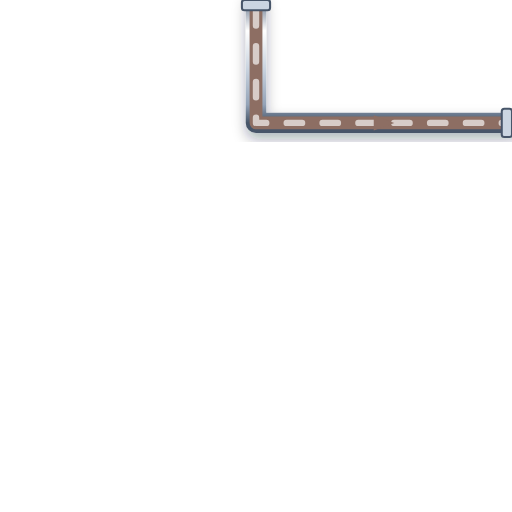
t = 0.00 s
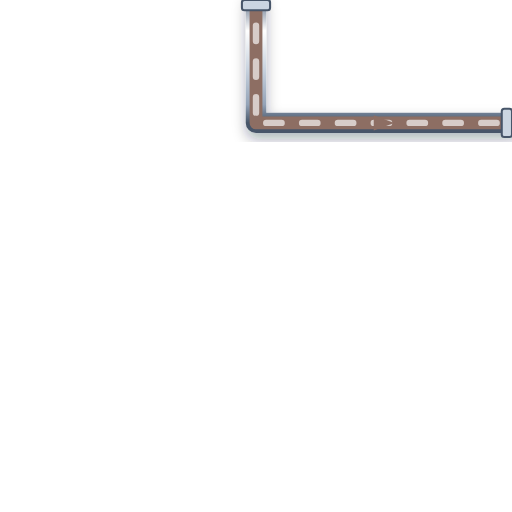
t = 0.20 s
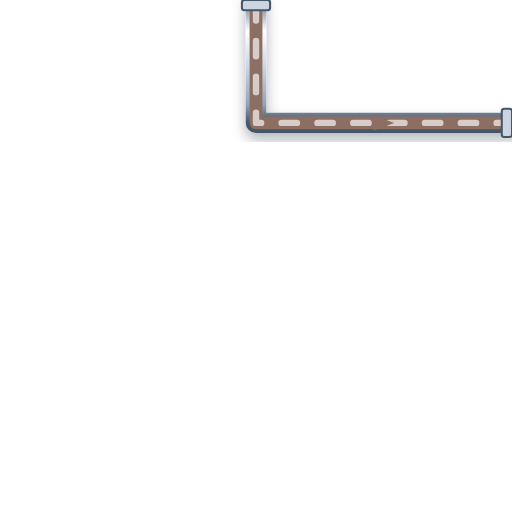
t = 0.40 s
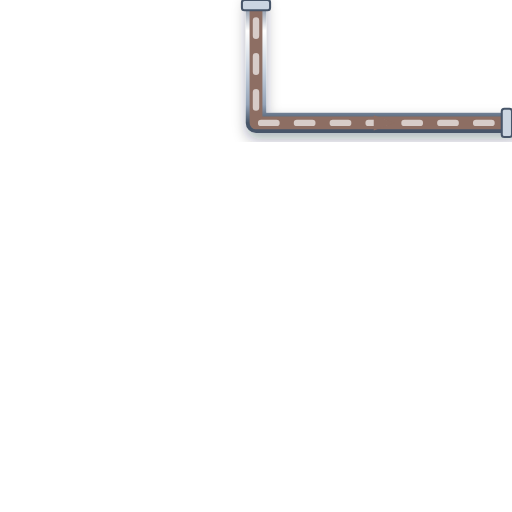
t = 0.60 s

The animated SVG that drew these frames (rendered in a browser with its animation timeline set to each time). Animation: 1 CSS @keyframes rule; one cycle of 0.80 s, repeats indefinitely.

<svg xmlns="http://www.w3.org/2000/svg" viewBox="0 0 200 200" width="200" height="200">
  <defs>
    <style>
      @keyframes p-flow-anim {
        from { stroke-dashoffset: 24; } to { stroke-dashoffset: 0; }
      }
      .anim-p-flow {
        stroke-dasharray: 6 8;
        animation: p-flow-anim 0.8s linear infinite;
      }
    </style>
    <filter id="ssPipeShadow" x="-15%" y="-15%" width="130%" height="130%">
      <feDropShadow dx="0" dy="2.5" stdDeviation="2.5" flood-color="#0f172a" flood-opacity="0.32" />
    </filter>
    <linearGradient id="ssPipeGradH" x1="0%" y1="0%" x2="0%" y2="100%">
      <stop offset="0%" stop-color="#64748b" /><stop offset="25%" stop-color="#ffffff" />
      <stop offset="55%" stop-color="#cbd5e1" /><stop offset="85%" stop-color="#94a3b8" /><stop offset="100%" stop-color="#475569" />
    </linearGradient>
  </defs>

  <!-- Stainless Steel 316 Outer Casing (8px with 3D Drop Shadow) -->
  <path d="M 100 0 L 100 48 L 200 48" stroke="url(#ssPipeGradH)" stroke-width="8" fill="none" stroke-linecap="round" stroke-linejoin="round" filter="url(#ssPipeShadow)"/>

  <!-- Process Fluid Core (5px) -->
  <path d="M 100 0 L 100 48 L 200 48" stroke="#8D6E63" stroke-width="5" fill="none" stroke-linecap="round" stroke-linejoin="round"/>

  <!-- Animated Fluid Flow Stream Dashes (2.5px) -->
  <path d="M 100 0 L 100 48 L 200 48" stroke="#D7CCC8" stroke-width="2.5" fill="none" stroke-linejoin="round" stroke-linecap="round" class="anim-p-flow"/>

  <!-- Directional Flow Arrow -->
  <polygon points="146,45 154,48 146,51" fill="#8D6E63" />

  <!-- ANSI Flange Connection Collars -->
  <rect x="94.5" y="0" width="11" height="4" rx="1" fill="#cbd5e1" stroke="#475569" stroke-width="0.8"/>
  <rect x="196" y="42.5" width="4" height="11" rx="1" fill="#cbd5e1" stroke="#475569" stroke-width="0.8"/>
</svg>
